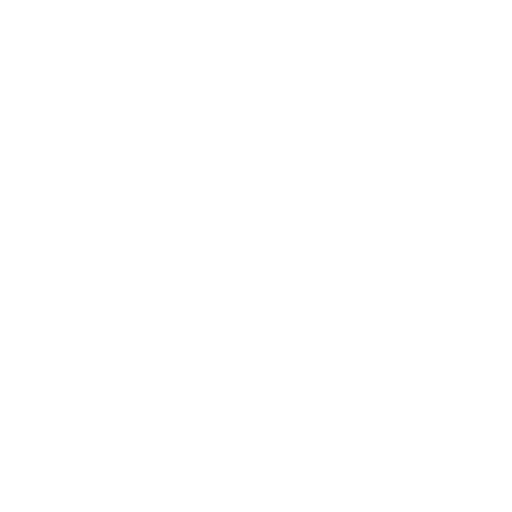
t = 0.00 s
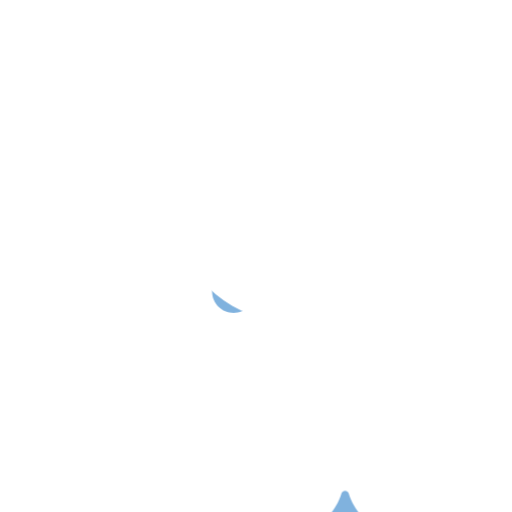
t = 1.35 s
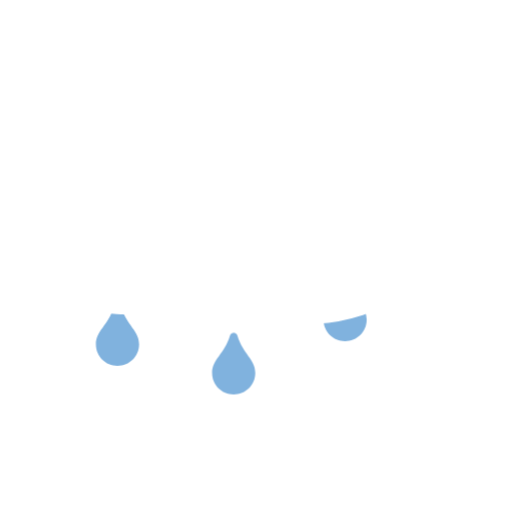
t = 1.71 s
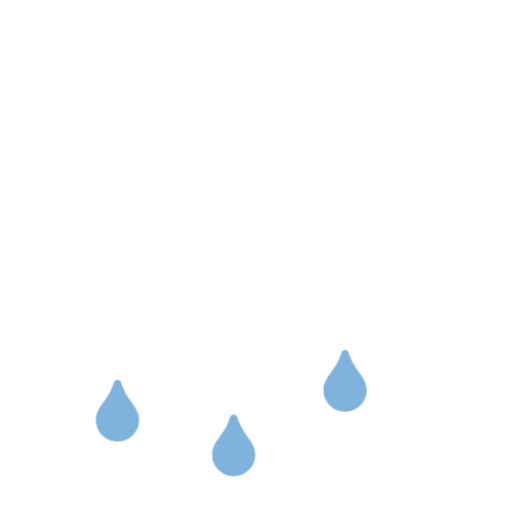
t = 2.08 s
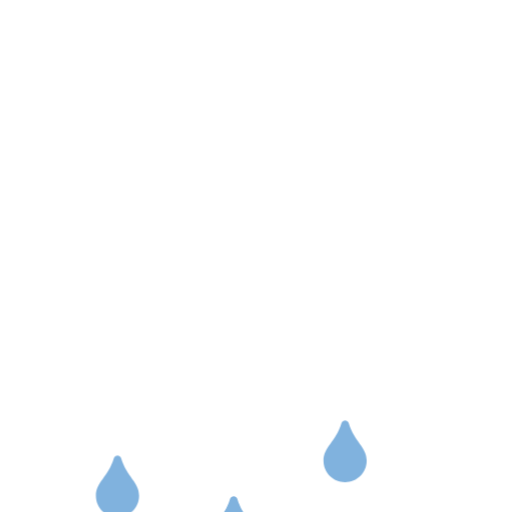
t = 2.44 s

The animated SVG that drew these frames (rendered in a browser with its animation timeline set to each time). Animation: 1 CSS @keyframes rule; one cycle of 2.80 s, repeats indefinitely.

<?xml version="1.0" encoding="UTF-8"?>
<svg width="100" height="100" version="1.1" viewBox="0 0 26.458 26.458" xmlns="http://www.w3.org/2000/svg">
 <style type="text/css"><![CDATA[
     @keyframes drop {
       0% { transform: translateY(10%); -webkit-transform: translateY(10%) }
       100% { transform: translateY(65%); -webkit-transform: translateY(65%) }
     }
   ]]></style>
 <g fill="#80b2de" stroke-width=".26458">
  <g style="-webkit-animation:drop 1350ms normal linear infinite;animation:drop 1350ms normal linear infinite">
  <path d="m6.0712 9.1655c-0.077714 0-0.15748 0.04582-0.18537 0.13748-0.29691 0.98239-0.93051 1.2494-0.93051 1.9408 0 0.61374 0.49816 1.11 1.1159 1.11 0.61773 0 1.1159-0.49622 1.1159-1.11 0-0.69544-0.63361-0.95446-0.93051-1.9408-0.025905-0.08966-0.10567-0.13748-0.18537-0.13748z"/>
</g>
<g style="-webkit-animation:drop 1250ms normal linear infinite;animation:drop 1250ms normal linear infinite">
  <path d="m12.074 9.1655c-0.07771 0-0.15748 0.04582-0.18537 0.13748-0.29691 0.98239-0.93051 1.2494-0.93051 1.9408 0 0.61374 0.49816 1.11 1.1159 1.11 0.61773 0 1.1159-0.49622 1.1159-1.11 0-0.69544-0.63361-0.95446-0.93051-1.9408-0.0259-0.08966-0.10567-0.13748-0.18537-0.13748z"/>
</g>
 <g style="-webkit-animation:drop 1450ms normal linear infinite;animation:drop 1450ms normal linear infinite">
  <path d="m17.833 9.1655c-0.07771 0-0.15748 0.04582-0.18537 0.13748-0.29691 0.98239-0.93051 1.2494-0.93051 1.9408 0 0.61374 0.49816 1.11 1.1159 1.11 0.61773 0 1.1159-0.49622 1.1159-1.11 0-0.69544-0.63361-0.95446-0.93051-1.9408-0.0259-0.08966-0.10567-0.13748-0.18537-0.13748z"/>
 </g>
</g>
 <path d="m10.661 1.8175a5.8547 5.4675 2.0644 0 0-1.1409 0.23406 5.8547 5.4675 2.0644 0 0-3.6677 3.3562 5.4347 5.48 86.379 0 0-1.1219 0.23853 5.4347 5.48 86.379 0 0-3.494 6.8641 5.4347 5.48 86.379 0 0 6.9175 3.4583 5.4347 5.48 86.379 0 0 2.2916-1.4626 6.045 7.6726 71.908 0 0 8.3034 1.773 6.045 7.6726 71.908 0 0 5.3944-8.1367 6.045 7.6726 71.908 0 0-7.7705-3.6911 5.8547 5.4675 2.0644 0 0-5.7119-2.6338z" fill="#fff" style="paint-order:normal"/>
</svg>
